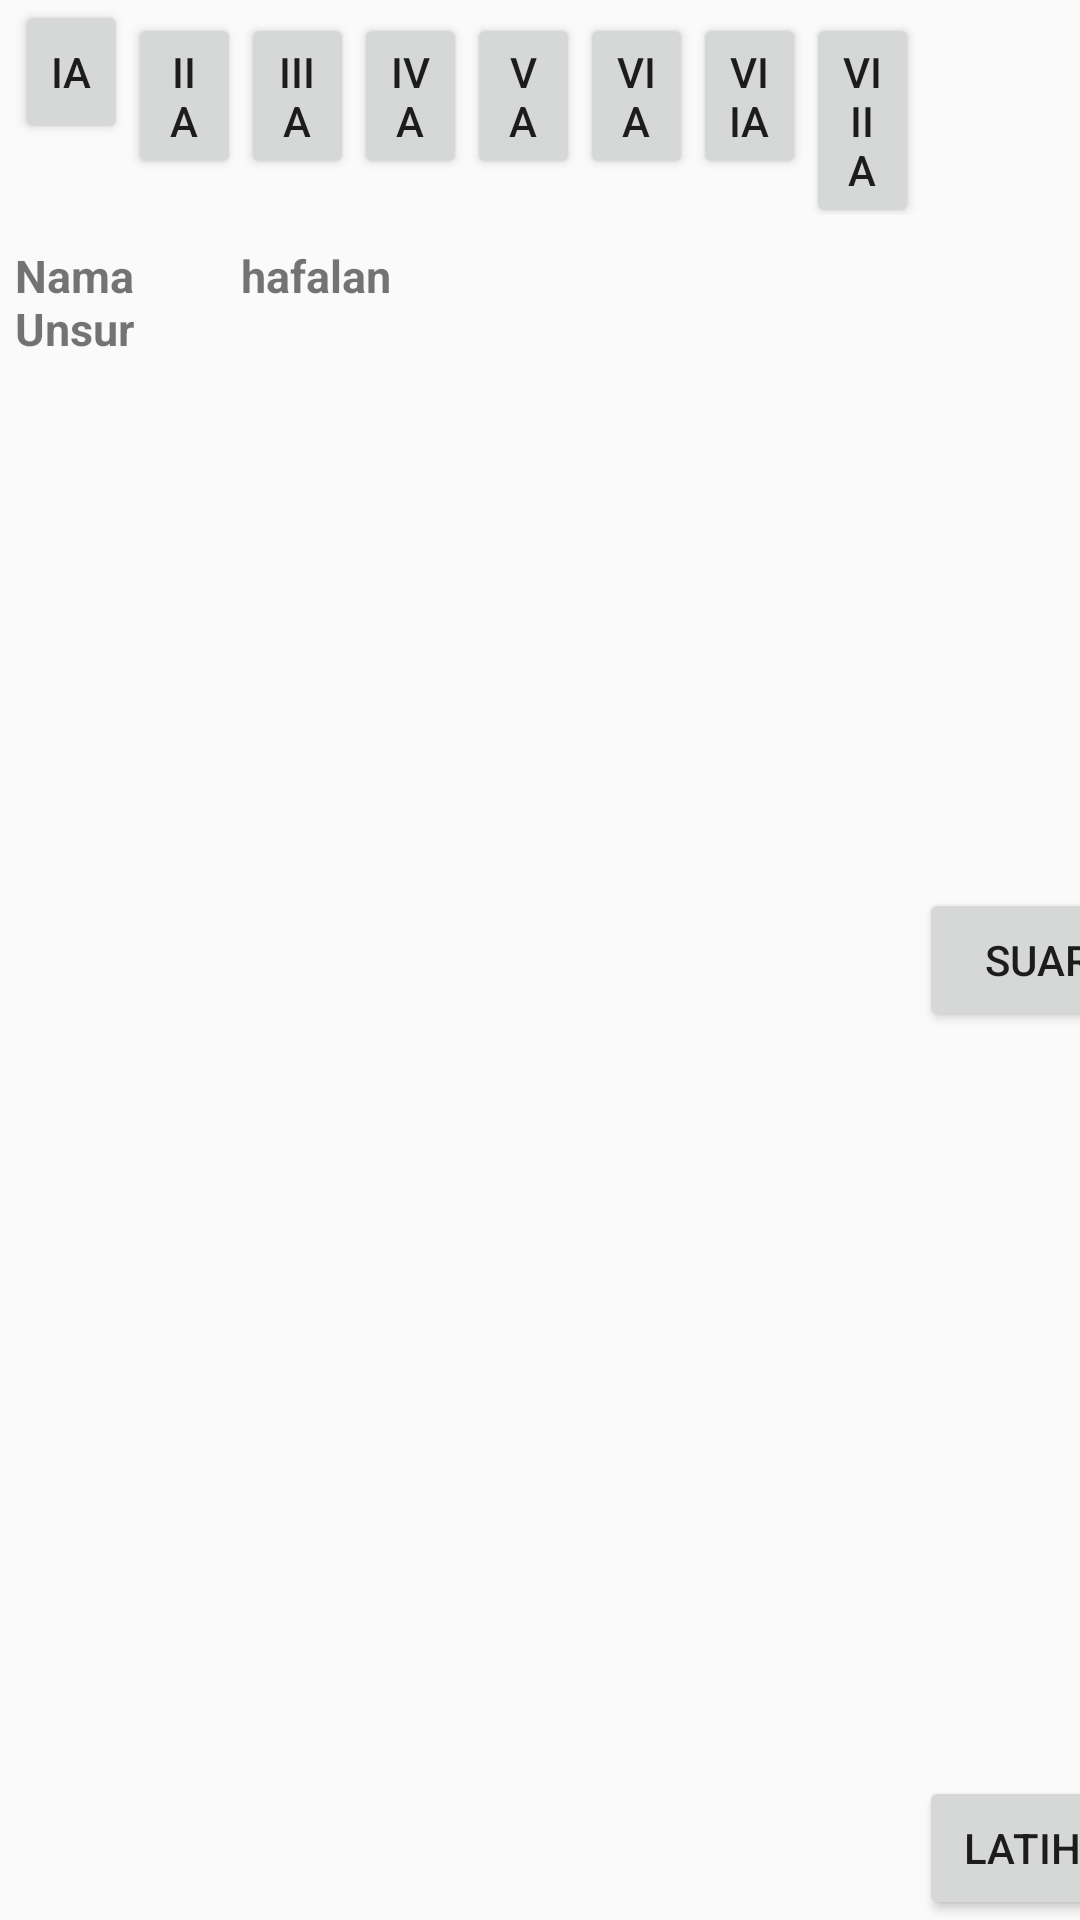

Android layout source for this screen:
<!-- AndroidManifest.xml: application theme AppTheme -->
<!-- res/layout/activity_mudah_menghafal.xml -->
<?xml version="1.0" encoding="utf-8"?>
<LinearLayout xmlns:android="http://schemas.android.com/apk/res/android"
    android:orientation="horizontal"
    android:layout_width="match_parent"
    android:layout_height="match_parent">

    <TextView
        android:layout_width="match_parent"
        android:layout_height="match_parent"
        android:layout_marginTop="5dp"
        android:layout_marginLeft="5dp"
        android:text="Gol"
        android:textSize="30dp"
        android:layout_weight="7"/>

    <LinearLayout
        android:layout_width="match_parent"
        android:layout_height="match_parent"
        android:orientation="vertical"
        android:layout_weight="1">

        <LinearLayout
            android:layout_width="match_parent"
            android:layout_height="wrap_content"
            android:orientation="horizontal">

            <Button
                android:layout_width="match_parent"
                android:layout_height="wrap_content"
                android:text="IA"
                android:id="@+id/IA"
                android:layout_weight="1"/>

            <Button
                android:layout_width="match_parent"
                android:layout_height="wrap_content"
                android:text="IIA"
                android:id="@+id/IIA"
                android:layout_weight="1"/>

            <Button
                android:layout_width="match_parent"
                android:layout_height="wrap_content"
                android:text="IIIA"
                android:id="@+id/IIIA"
                android:layout_weight="1"/>

            <Button
                android:layout_width="match_parent"
                android:layout_height="wrap_content"
                android:text="IVA"
                android:id="@+id/IVA"
                android:layout_weight="1"/>

            <Button
                android:layout_width="match_parent"
                android:layout_height="wrap_content"
                android:text="VA"
                android:id="@+id/VA"
                android:layout_weight="1"/>

            <Button
                android:layout_width="match_parent"
                android:layout_height="wrap_content"
                android:text="VIA"
                android:id="@+id/VIA"
                android:layout_weight="1"/>

            <Button
                android:layout_width="match_parent"
                android:layout_height="wrap_content"
                android:text="VIIA"
                android:id="@+id/VIIA"
                android:layout_weight="1"/>

            <Button
                android:layout_width="match_parent"
                android:layout_height="wrap_content"
                android:text="VIIIA"
                android:id="@+id/VIIIA"
                android:layout_weight="1"/>

        </LinearLayout>

        <LinearLayout
            android:layout_width="match_parent"
            android:layout_height="wrap_content"
            android:orientation="horizontal"
            android:layout_marginTop="10dp">

            <TextView
                android:layout_width="match_parent"
                android:layout_height="wrap_content"
                android:id="@+id/NamaUnsur"
                android:textSize="15dp"
                android:textStyle="bold"
                android:layout_weight="3"
                android:text="Nama Unsur"/>

            <TextView
                android:layout_width="match_parent"
                android:layout_height="wrap_content"
                android:textSize="15dp"
                android:textStyle="bold"
                android:id="@+id/Hafalan"
                android:layout_weight="1"
                android:text="hafalan"/>

        </LinearLayout>

    </LinearLayout>
    <RelativeLayout
        android:layout_width="wrap_content"
        android:layout_height="match_parent">
            <Button
                android:layout_width="wrap_content"
                android:layout_height="wrap_content"
                android:text="Suara"
                android:layout_centerVertical="true"
                android:id="@+id/ButtonSound"
                android:layout_marginRight="20dp"
            />

        <Button
            android:layout_width="wrap_content"
            android:layout_height="wrap_content"
            android:text="Latihan"
            android:layout_alignParentBottom="true"
            android:layout_gravity="center"
            android:id="@+id/Latihan"
            android:layout_marginRight="20dp"
            />
    </RelativeLayout>
</LinearLayout>
<!-- resources referenced by this layout -->
<resources>
  <style name="AppTheme" parent="Theme.AppCompat.Light.DarkActionBar">
          
          <item name="colorPrimary">@color/colorPrimary</item>
          <item name="colorPrimaryDark">@color/colorPrimaryDark</item>
          <item name="colorAccent">@color/colorAccent</item>
      </style>
  <!-- not gathered from this repository: default colours our renderer supplied (Android Studio template values) -->
  <color name="colorPrimary">#FF6200EE</color>
  <color name="colorPrimaryDark">#FF3700B3</color>
  <color name="colorAccent">#FF03DAC5</color>
</resources>
